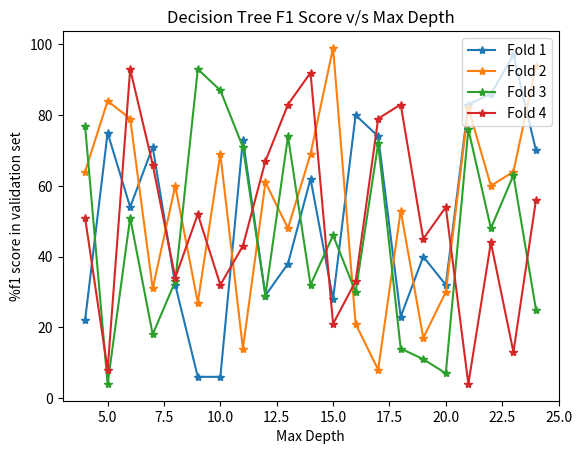

Here is the Python script that generated this plot:
import matplotlib.pyplot as plt
from random import randint

def main():
    depth_axis = [i for i in range(4,25)]
    folds_axis = [[-100 for i in range(4,25)] for i in range(4)]
    for depth in range(4,25):
        # fold_points = []
        for i in range(4):
            folds_axis[i][depth-4] = randint(0,100)


    # print depth_axis
    # print folds_axis[0]
    # print folds_axis[1]
    plt.plot(depth_axis, folds_axis[0], marker='*')
    plt.plot(depth_axis, folds_axis[1], marker='*')
    plt.plot(depth_axis, folds_axis[2], marker='*')
    plt.plot(depth_axis, folds_axis[3], marker='*')

    plt.legend(['Fold 1', 'Fold 2', 'Fold 3', 'Fold 4'], loc='upper right')
    plt.xlabel('Max Depth')
    plt.ylabel('%f1 score in validation set')
    plt.title('Decision Tree F1 Score v/s Max Depth')
    plt.show()


if __name__ == '__main__':
    main()